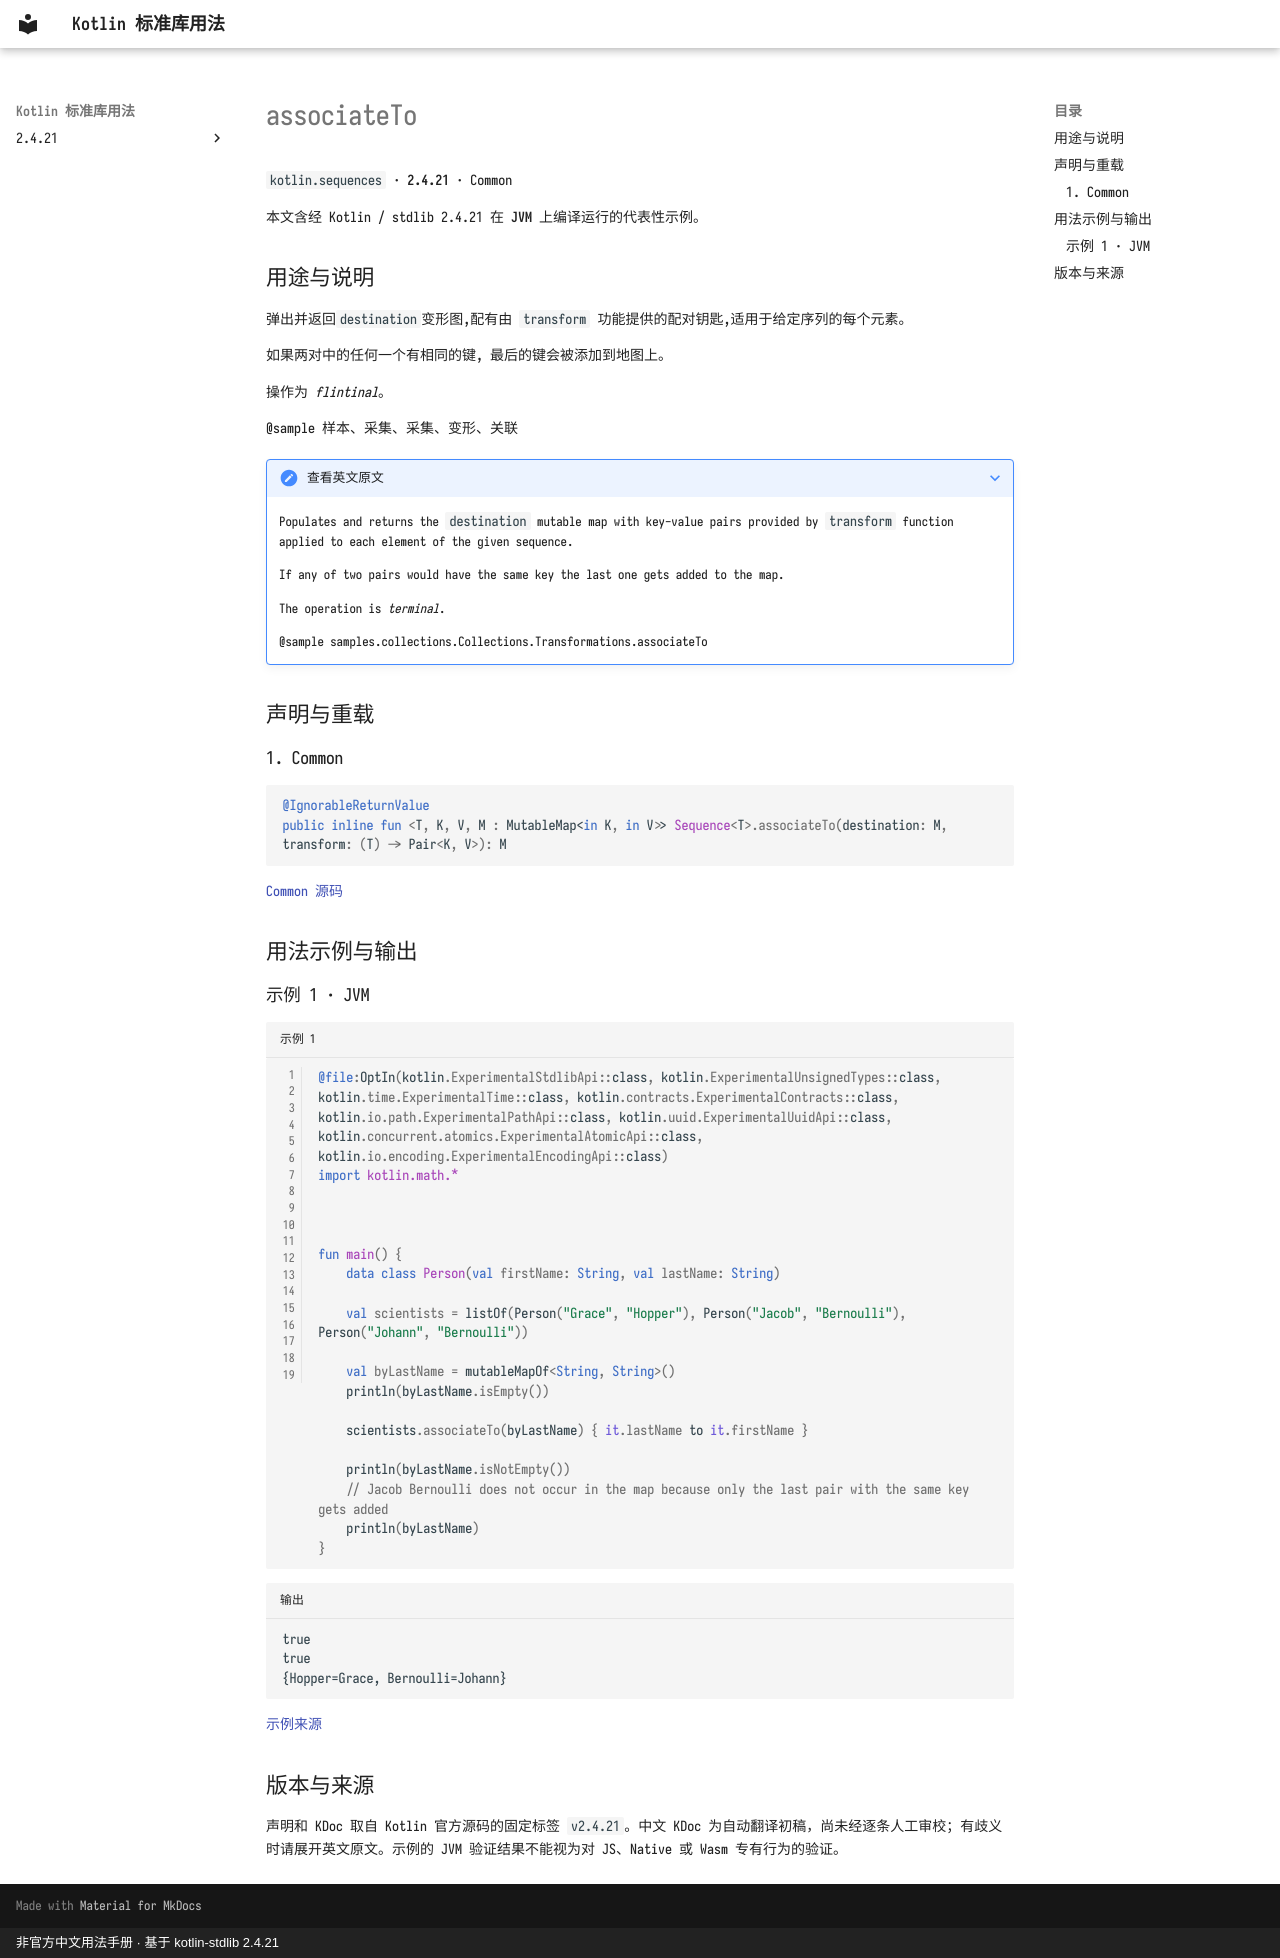

repository: oooooooko/kotlin-stdlib-docs · page: zh/api/kotlin.sequences/associateto--f37cc920/index.html · generator: mkdocs · copyright: 非官方中文用法手册 · 基于 kotlin-stdlib 2.4.21

# associateTo

`kotlin.sequences` · **2.4.21** · Common

本文含经 Kotlin / stdlib 2.4.21 在 **JVM** 上编译运行的代表性示例。

## 用途与说明

弹出并返回`destination`变形图,配有由 `transform` 功能提供的配对钥匙,适用于给定序列的每个元素。

如果两对中的任何一个有相同的键, 最后的键会被添加到地图上。

操作为 _flintinal_。

@sample 样本、采集、采集、变形、关联

??? note "查看英文原文"

    Populates and returns the `destination` mutable map with key-value pairs
    provided by `transform` function applied to each element of the given sequence.
    
    If any of two pairs would have the same key the last one gets added to the map.
    
    The operation is _terminal_.
    
    @sample samples.collections.Collections.Transformations.associateTo

## 声明与重载

### 1. Common

```kotlin
@IgnorableReturnValue
public inline fun <T, K, V, M : MutableMap<in K, in V>> Sequence<T>.associateTo(destination: M, transform: (T) -> Pair<K, V>): M
```

[Common 源码](https://github.com/JetBrains/kotlin/blob/v2.4.21/libraries/stdlib/common/src/generated/_Sequences.kt#L913)

## 用法示例与输出

### 示例 1 · JVM

```kotlin title="示例 1" linenums="1"
@file:OptIn(kotlin.ExperimentalStdlibApi::class, kotlin.ExperimentalUnsignedTypes::class, kotlin.time.ExperimentalTime::class, kotlin.contracts.ExperimentalContracts::class, kotlin.io.path.ExperimentalPathApi::class, kotlin.uuid.ExperimentalUuidApi::class, kotlin.concurrent.atomics.ExperimentalAtomicApi::class, kotlin.io.encoding.ExperimentalEncodingApi::class)
import kotlin.math.*



fun main() {
    data class Person(val firstName: String, val lastName: String)

    val scientists = listOf(Person("Grace", "Hopper"), Person("Jacob", "Bernoulli"), Person("Johann", "Bernoulli"))

    val byLastName = mutableMapOf<String, String>()
    println(byLastName.isEmpty())

    scientists.associateTo(byLastName) { it.lastName to it.firstName }

    println(byLastName.isNotEmpty())
    // Jacob Bernoulli does not occur in the map because only the last pair with the same key gets added
    println(byLastName)
}
```

```text title="输出"
true
true
{Hopper=Grace, Bernoulli=Johann}
```

[示例来源](https://github.com/JetBrains/kotlin/blob/v2.4.21/libraries/stdlib/samples/test/samples/collections/collections.kt#L778)

## 版本与来源

声明和 KDoc 取自 Kotlin 官方源码的固定标签 `v2.4.21`。中文 KDoc 为自动翻译初稿，尚未经逐条人工审校；有歧义时请展开英文原文。示例的 JVM 验证结果不能视为对 JS、Native 或 Wasm 专有行为的验证。
